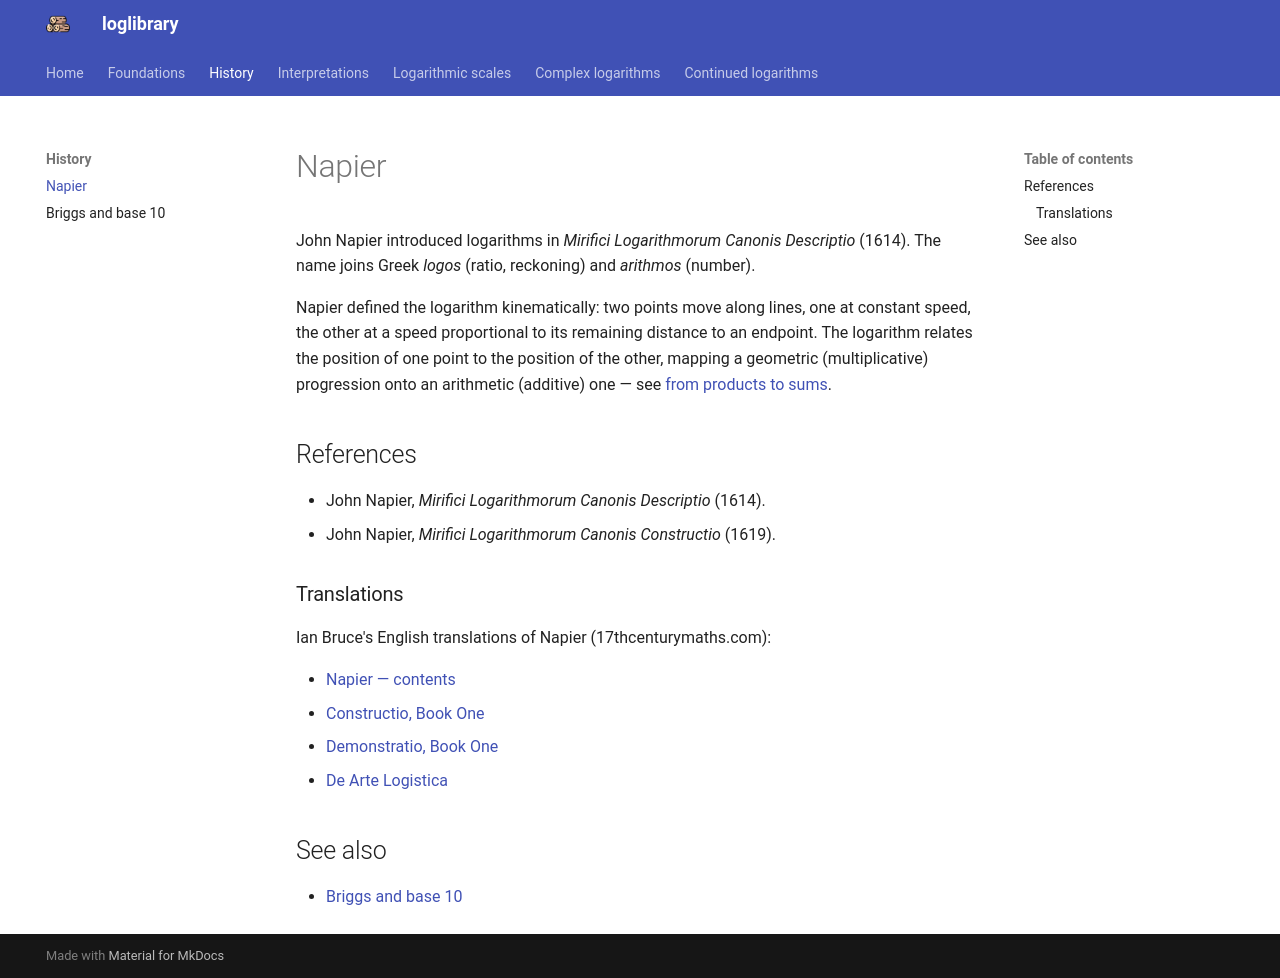

repository: mcembalest/loglibrary · page: history/napier/index.html · generator: mkdocs

# Napier

John Napier introduced logarithms in *Mirifici Logarithmorum Canonis Descriptio* (1614). The name joins Greek *logos* (ratio, reckoning) and *arithmos* (number).

Napier defined the logarithm kinematically: two points move along lines, one at constant speed, the other at a speed proportional to its remaining distance to an endpoint. The logarithm relates the position of one point to the position of the other, mapping a geometric (multiplicative) progression onto an arithmetic (additive) one — see [from products to sums](../foundations/product-to-sum.md).

## References

- John Napier, *Mirifici Logarithmorum Canonis Descriptio* (1614).
- John Napier, *Mirifici Logarithmorum Canonis Constructio* (1619).

### Translations

Ian Bruce's English translations of Napier (17thcenturymaths.com):

- [Napier — contents](https://www.17centurymaths.com/contents/napiercontents.html)
- [Constructio, Book One](https://www.17centurymaths.com/contents/napier/constructiobookone.pdf)
- [Demonstratio, Book One](https://www.17centurymaths.com/contents/napier/ademonstratiobookone.pdf)
- [De Arte Logistica](https://www.17centurymaths.com/contents/napier/deartelogisticaone.pdf)

## See also

- [Briggs and base 10](briggs.md)
